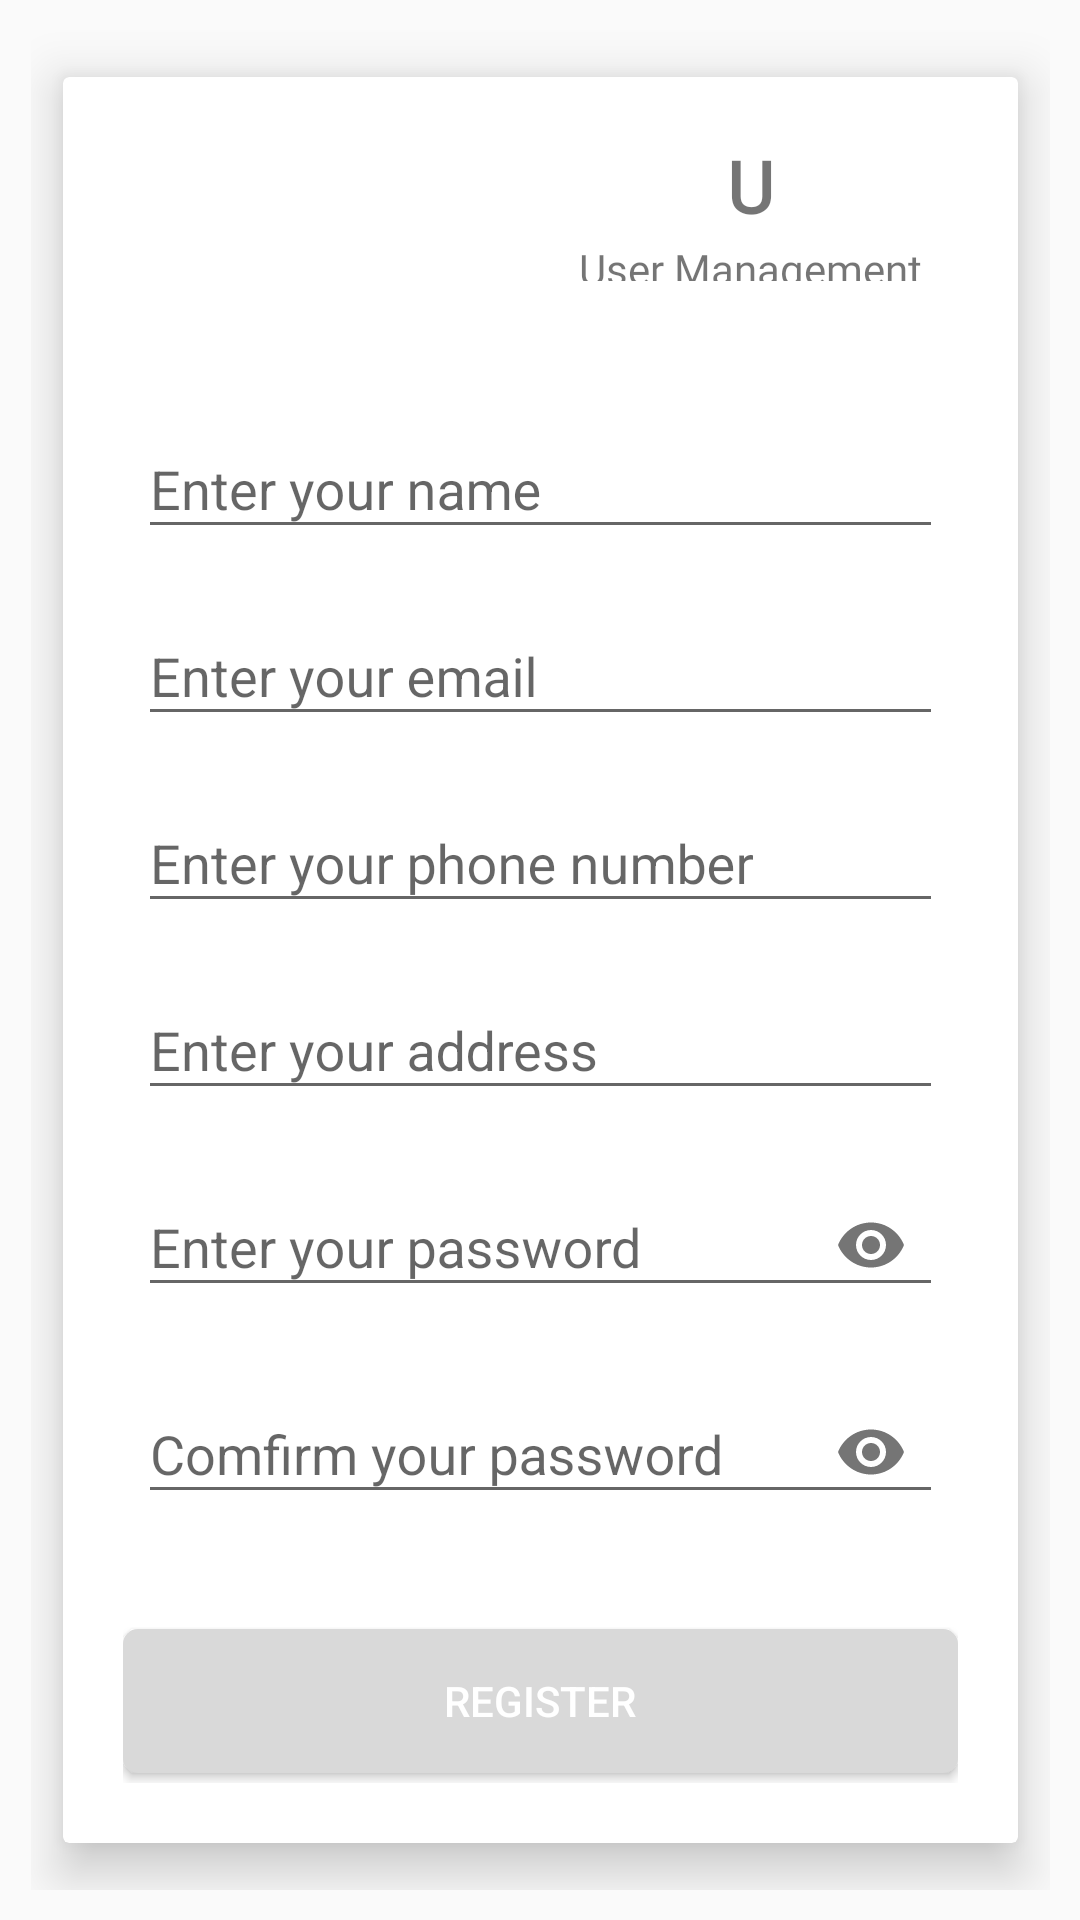

Reconstruct the res/layout file that produces this screen, plus the resources it refers to.
<!-- AndroidManifest.xml: application theme Theme.Lab4 -->
<!-- res/layout/activity_register.xml -->
<?xml version="1.0" encoding="utf-8"?>
<androidx.constraintlayout.widget.ConstraintLayout xmlns:android="http://schemas.android.com/apk/res/android"
    xmlns:app="http://schemas.android.com/apk/res-auto"
    xmlns:tools="http://schemas.android.com/tools"
    android:layout_width="match_parent"
    android:layout_height="match_parent"
    tools:context=".activities.RegisterActivity">

    <LinearLayout
        android:layout_width="wrap_content"
        android:layout_height="wrap_content"
        android:orientation="vertical"
        android:padding="10dp"
        app:layout_constraintBottom_toBottomOf="parent"
        app:layout_constraintEnd_toEndOf="parent"
        app:layout_constraintStart_toStartOf="parent"
        app:layout_constraintTop_toTopOf="parent">

        <androidx.cardview.widget.CardView
            android:layout_width="wrap_content"
            android:layout_height="wrap_content"
            app:cardElevation="10dp"
            app:cardUseCompatPadding="true">

            <LinearLayout
                android:layout_width="match_parent"
                android:layout_height="wrap_content"
                android:orientation="vertical"
                android:padding="20dp">

                <LinearLayout
                    android:layout_width="wrap_content"
                    android:layout_height="wrap_content"
                    android:layout_marginBottom="30dp"
                    android:orientation="horizontal">


                    <LinearLayout
                        android:layout_width="wrap_content"
                        android:layout_height="wrap_content"
                        android:orientation="vertical">

                        <ImageView
                            android:layout_width="150dp"
                            android:layout_height="50dp"
                            app:srcCompat="@drawable/poly" />
                    </LinearLayout>

                    <LinearLayout
                        android:layout_width="match_parent"
                        android:layout_height="match_parent"
                        android:orientation="vertical">

                        <TextView
                            android:layout_width="match_parent"
                            android:layout_height="wrap_content"
                            android:layout_marginRight="10dp"
                            android:fontFamily="@font/rouge_script"
                            android:text="U"
                            android:textAlignment="center"
                            android:textSize="24sp"
                            android:textStyle="bold" />

                        <TextView
                            android:layout_width="match_parent"
                            android:layout_height="match_parent"
                            android:layout_marginRight="10dp"
                            android:fontFamily="@font/inter_bold"
                            android:padding="2dp"
                            android:text="User Management"
                            android:textAlignment="center" />
                    </LinearLayout>
                </LinearLayout>

                <LinearLayout
                    android:layout_width="match_parent"
                    android:layout_height="match_parent"
                    android:orientation="vertical">

                    <com.google.android.material.textfield.TextInputLayout
                        android:id="@+id/tilNameRegis"
                        android:layout_width="match_parent"
                        android:layout_height="wrap_content"
                        android:padding="5dp">

                        <com.google.android.material.textfield.TextInputEditText
                            android:id="@+id/edNewPss"
                            android:layout_width="match_parent"
                            android:layout_height="wrap_content"
                            android:hint="Enter your name" />
                    </com.google.android.material.textfield.TextInputLayout>

                    <com.google.android.material.textfield.TextInputLayout
                        android:id="@+id/tilEmailRegis"
                        android:layout_width="match_parent"
                        android:layout_height="wrap_content"
                        android:padding="5dp">

                        <com.google.android.material.textfield.TextInputEditText
                            android:id="@+id/edEmailRegis"
                            android:layout_width="match_parent"
                            android:layout_height="wrap_content"
                            android:hint="Enter your email" />
                    </com.google.android.material.textfield.TextInputLayout>

                    <com.google.android.material.textfield.TextInputLayout
                        android:id="@+id/tilPhoneRegis"
                        android:layout_width="match_parent"
                        android:layout_height="wrap_content"
                        android:padding="5dp">

                        <com.google.android.material.textfield.TextInputEditText
                            android:id="@+id/edPhoneRegis"
                            android:inputType="number"
                            android:layout_width="match_parent"
                            android:layout_height="wrap_content"
                            android:hint="Enter your phone number" />
                    </com.google.android.material.textfield.TextInputLayout>

                    <com.google.android.material.textfield.TextInputLayout
                        android:id="@+id/tilAddressRegis"
                        android:layout_width="match_parent"
                        android:layout_height="wrap_content"
                        android:padding="5dp">

                        <com.google.android.material.textfield.TextInputEditText
                            android:id="@+id/edAddressRegis"
                            android:layout_width="match_parent"
                            android:layout_height="wrap_content"
                            android:hint="Enter your address" />
                    </com.google.android.material.textfield.TextInputLayout>

                    <com.google.android.material.textfield.TextInputLayout
                        android:id="@+id/tilPasswordRegis"
                        android:layout_width="match_parent"
                        android:layout_height="wrap_content"
                        android:padding="5dp"
                        app:passwordToggleEnabled="true">

                        <com.google.android.material.textfield.TextInputEditText
                            android:id="@+id/edPasswordRegis"
                            android:layout_width="match_parent"
                            android:layout_height="wrap_content"
                            android:hint="Enter your password"
                            android:inputType="textPassword"
                            />
                    </com.google.android.material.textfield.TextInputLayout>

                    <com.google.android.material.textfield.TextInputLayout
                        android:id="@+id/tilRePasswordRegis"
                        android:layout_width="match_parent"
                        android:layout_height="wrap_content"
                        android:padding="5dp"
                        app:passwordToggleEnabled="true">

                        <com.google.android.material.textfield.TextInputEditText
                            android:id="@+id/edRePasswordRegis"
                            android:layout_width="match_parent"
                            android:layout_height="wrap_content"
                            android:hint="Comfirm your password"
                            android:inputType="textPassword"
                            />
                    </com.google.android.material.textfield.TextInputLayout>
                </LinearLayout>

                <Button
                    android:id="@+id/btnRegister"
                    android:layout_width="match_parent"
                    android:layout_height="wrap_content"
                    android:text="Register"
                    android:textColor="@color/white"
                    android:background="@drawable/shape_button"
                    android:layout_marginTop="30dp"/>

                <TextView
                    android:id="@+id/tvBackToLogin"
                    android:layout_width="match_parent"
                    android:layout_height="wrap_content"
                    android:text="Already has an account? Login now!"
                    android:textAlignment="center"
                    android:layout_marginTop="15dp"
                    android:padding="5dp"
                    android:textStyle="bold"/>

            </LinearLayout>
        </androidx.cardview.widget.CardView>
    </LinearLayout>
</androidx.constraintlayout.widget.ConstraintLayout>
<!-- resources referenced by this layout -->
<resources>
  <color name="white">#FFFFFFFF</color>
  <!-- drawable shape_button (drawable) -->
  <?xml version="1.0" encoding="utf-8"?>
  <shape xmlns:android="http://schemas.android.com/apk/res/android">
      <solid android:color="#D9D9D9"/>
      <corners android:radius="5dp"/>
  
  </shape>
  <style name="Theme.Lab4" parent="Base.Theme.Lab4" />
  <style name="Base.Theme.Lab4" parent="Theme.AppCompat.DayNight.NoActionBar">
          
          <item name="colorPrimary">@color/colorPrimary</item>
          <item name="colorPrimaryVariant">@color/colorPrimaryVariant</item>
          <item name="colorOnPrimary">@color/colorOnPrimary</item>
          <item name="colorSecondary">@color/colorSecondary</item>
          <item name="colorSecondaryVariant">@color/colorSecondaryVariant</item>
          <item name="colorOnSecondary">@color/colorOnSecondary</item>
          <item name="android:colorPrimaryDark">@color/colorPrimary</item>
  
      </style>
  <color name="colorPrimary">#004D40</color>
  <color name="colorPrimaryVariant">#00897B</color>
  <color name="colorOnPrimary">#FFFFFF</color>
  <color name="colorSecondary">#26A69A</color>
  <color name="colorSecondaryVariant">#4DB6AC</color>
  <color name="colorOnSecondary">#000000</color>
</resources>
